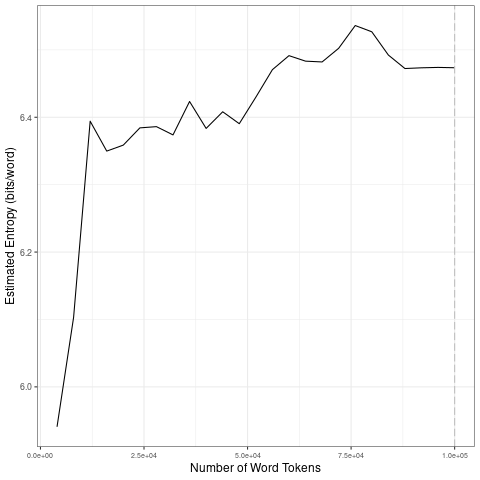

The table this chart was drawn from, first rows:
file, entropy.Corpus.Size, entropy.Entropy, sd.Corpus.Size, sd.SD
data/2021_by_fr/2021-04-05_tokens_1-gram…, 4000, 5.941, 20000, 0.1985
data/2021_by_fr/2021-04-05_tokens_1-gram…, 8000, 6.103, 40000, 0.01916
data/2021_by_fr/2021-04-05_tokens_1-gram…, 12000, 6.394, 60000, 0.04223
data/2021_by_fr/2021-04-05_tokens_1-gram…, 16000, 6.35, 80000, 0.0247
data/2021_by_fr/2021-04-05_tokens_1-gram…, 20000, 6.359, 1e+05, 0.008526
data/2021_by_fr/2021-04-05_tokens_1-gram…, 24000, 6.384, 20000, 0.1985
data/2021_by_fr/2021-04-05_tokens_1-gram…, 28000, 6.386, 40000, 0.01916
data/2021_by_fr/2021-04-05_tokens_1-gram…, 32000, 6.374, 60000, 0.04223
data/2021_by_fr/2021-04-05_tokens_1-gram…, 36000, 6.423, 80000, 0.0247
data/2021_by_fr/2021-04-05_tokens_1-gram…, 40000, 6.383, 1e+05, 0.008526
data/2021_by_fr/2021-04-05_tokens_1-gram…, 44000, 6.408, 20000, 0.1985
data/2021_by_fr/2021-04-05_tokens_1-gram…, 48000, 6.39, 40000, 0.01916
data/2021_by_fr/2021-04-05_tokens_1-gram…, 52000, 6.43, 60000, 0.04223
data/2021_by_fr/2021-04-05_tokens_1-gram…, 56000, 6.471, 80000, 0.0247
data/2021_by_fr/2021-04-05_tokens_1-gram…, 60000, 6.491, 1e+05, 0.008526
data/2021_by_fr/2021-04-05_tokens_1-gram…, 64000, 6.483, 20000, 0.1985
data/2021_by_fr/2021-04-05_tokens_1-gram…, 68000, 6.482, 40000, 0.01916
data/2021_by_fr/2021-04-05_tokens_1-gram…, 72000, 6.502, 60000, 0.04223
data/2021_by_fr/2021-04-05_tokens_1-gram…, 76000, 6.536, 80000, 0.0247
data/2021_by_fr/2021-04-05_tokens_1-gram…, 80000, 6.527, 1e+05, 0.008526
data/2021_by_fr/2021-04-05_tokens_1-gram…, 84000, 6.492, 20000, 0.1985
data/2021_by_fr/2021-04-05_tokens_1-gram…, 88000, 6.472, 40000, 0.01916
data/2021_by_fr/2021-04-05_tokens_1-gram…, 92000, 6.473, 60000, 0.04223
data/2021_by_fr/2021-04-05_tokens_1-gram…, 96000, 6.474, 80000, 0.0247
data/2021_by_fr/2021-04-05_tokens_1-gram…, 1e+05, 6.473, 1e+05, 0.008526
